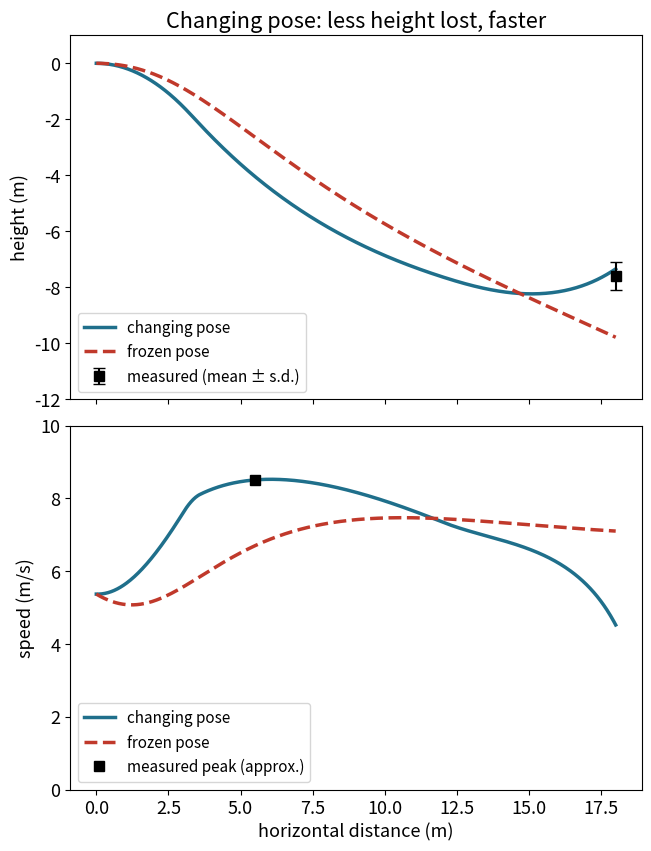

The script that saved this image:
import numpy as np
import matplotlib.pyplot as plt
from scipy.integrate import solve_ivp

# How much height does an 18 m glide cost a flying squirrel, and what does changing the pose buy?
# Values from Bahlman et al. 2013 (northern flying squirrel, 23 glides of 18 m).
MASS = 0.0927            # body mass (kg), from another population: these animals were not weighed
AREA = 0.0154            # wing area (m²), from the mass and a published wing loading of 59 N/m²
RHO = 1.204              # air density (kg/m³)
G = 9.81                 # gravity (m/s²)
LAUNCH = 5.37            # horizontal launch speed (m/s), the paper's best-matched simulation
TREE = 18.0              # horizontal distance to the landing tree (m)
DIVE_CL = 0.01           # lift coefficient in the first 3 m (the paper also gives 0.05)
END_CL = 5.6             # lift coefficient on arrival: 1.4 plus about 300 %, very uncertain

# Equivalent force coefficients along the glide, as stated in the text of the paper
X_NODES = [0.0, 3.0, 3.6, 12.0, 18.0]             # horizontal distance (m)
CL_NODES = [DIVE_CL, DIVE_CL, 1.4, 2.1, END_CL]   # 1.4 on entering the camera view, +50 % by 12 m
CD_NODES = [0.05, 0.05, 0.78, 0.975, 0.0]         # 0.78 on entering the view, +25 %, then towards 0


def changing_pose(x):
    return np.interp(x, X_NODES, CL_NODES), np.interp(x, X_NODES, CD_NODES)


def frozen_pose(x):
    return 1.75, 0.88    # midpoint of the values implied for the cruise phase, held from launch to landing


def no_wing(x):
    return 0.0, 0.0      # a thrown stone: no aerodynamic force at all


def forces(t, state, pose):
    """Newton's second law. Lift acts across the direction of travel, drag against it."""
    x, z, vx, vz = state
    speed = np.hypot(vx, vz)
    cl, cd = pose(x)
    k = 0.5 * RHO * speed**2 * AREA / MASS       # dynamic pressure × area / mass
    ax = k * (-cd * vx - cl * vz) / speed
    az = k * (-cd * vz + cl * vx) / speed - G
    return [vx, vz, ax, az]


def glide(pose):
    def reached_tree(t, state, pose):
        return state[0] - TREE
    reached_tree.terminal = True
    sol = solve_ivp(forces, (0, 20), [0, 0, LAUNCH, 0], args=(pose,), events=reached_tree, max_step=0.005)
    return sol.t, *sol.y


def report(name, pose):
    t, x, z, vx, vz = glide(pose)
    speed = np.hypot(vx, vz)
    drop = -z[-1]
    print(f"{name}: drop {drop:.1f} m, glide ratio {TREE / drop:.2f}, "
          f"mean speed {np.trapezoid(speed, t) / t[-1]:.1f} m/s, "
          f"peak {speed.max():.1f} m/s at {x[speed.argmax()]:.1f} m, arrival {speed[-1]:.1f} m/s, "
          f"final path angle {np.degrees(np.arctan2(vz[-1], vx[-1])):+.0f}°")
    return x, z, speed


print("Measured (18 m glides): drop 7.6 ± 0.5 m, glide ratio 2.4, mean speed 7.2 m/s, peak about 8.5 m/s at 5-6 m")
curves = [(report("changing pose", changing_pose), "changing pose", "-", "#1f6f8b"),
          (report("frozen pose", frozen_pose), "frozen pose", "--", "#c0392b")]
report("no wing at all", no_wing)

plt.rcParams["font.size"] = 13
fig, (top, bottom) = plt.subplots(2, 1, figsize=(6.4, 8.4), layout="constrained", sharex=True)
for (x, z, speed), label, style, colour in curves:
    top.plot(x, z, ls=style, lw=2.5, color=colour, label=label)
    bottom.plot(x, speed, ls=style, lw=2.5, color=colour, label=label)
top.errorbar(TREE, -7.6, yerr=0.5, fmt="s", ms=7, color="black", capsize=4, label="measured (mean ± s.d.)")
top.set_ylabel("height (m)")
top.set_ylim(-12, 1)
top.set_title("Changing pose: less height lost, faster")
top.legend(loc="lower left", fontsize=11)
bottom.plot(5.5, 8.5, "s", ms=7, color="black", label="measured peak (approx.)")
bottom.set_xlabel("horizontal distance (m)")
bottom.set_ylabel("speed (m/s)")
bottom.set_ylim(0, 10)
bottom.legend(loc="lower left", fontsize=11)
plt.show()
